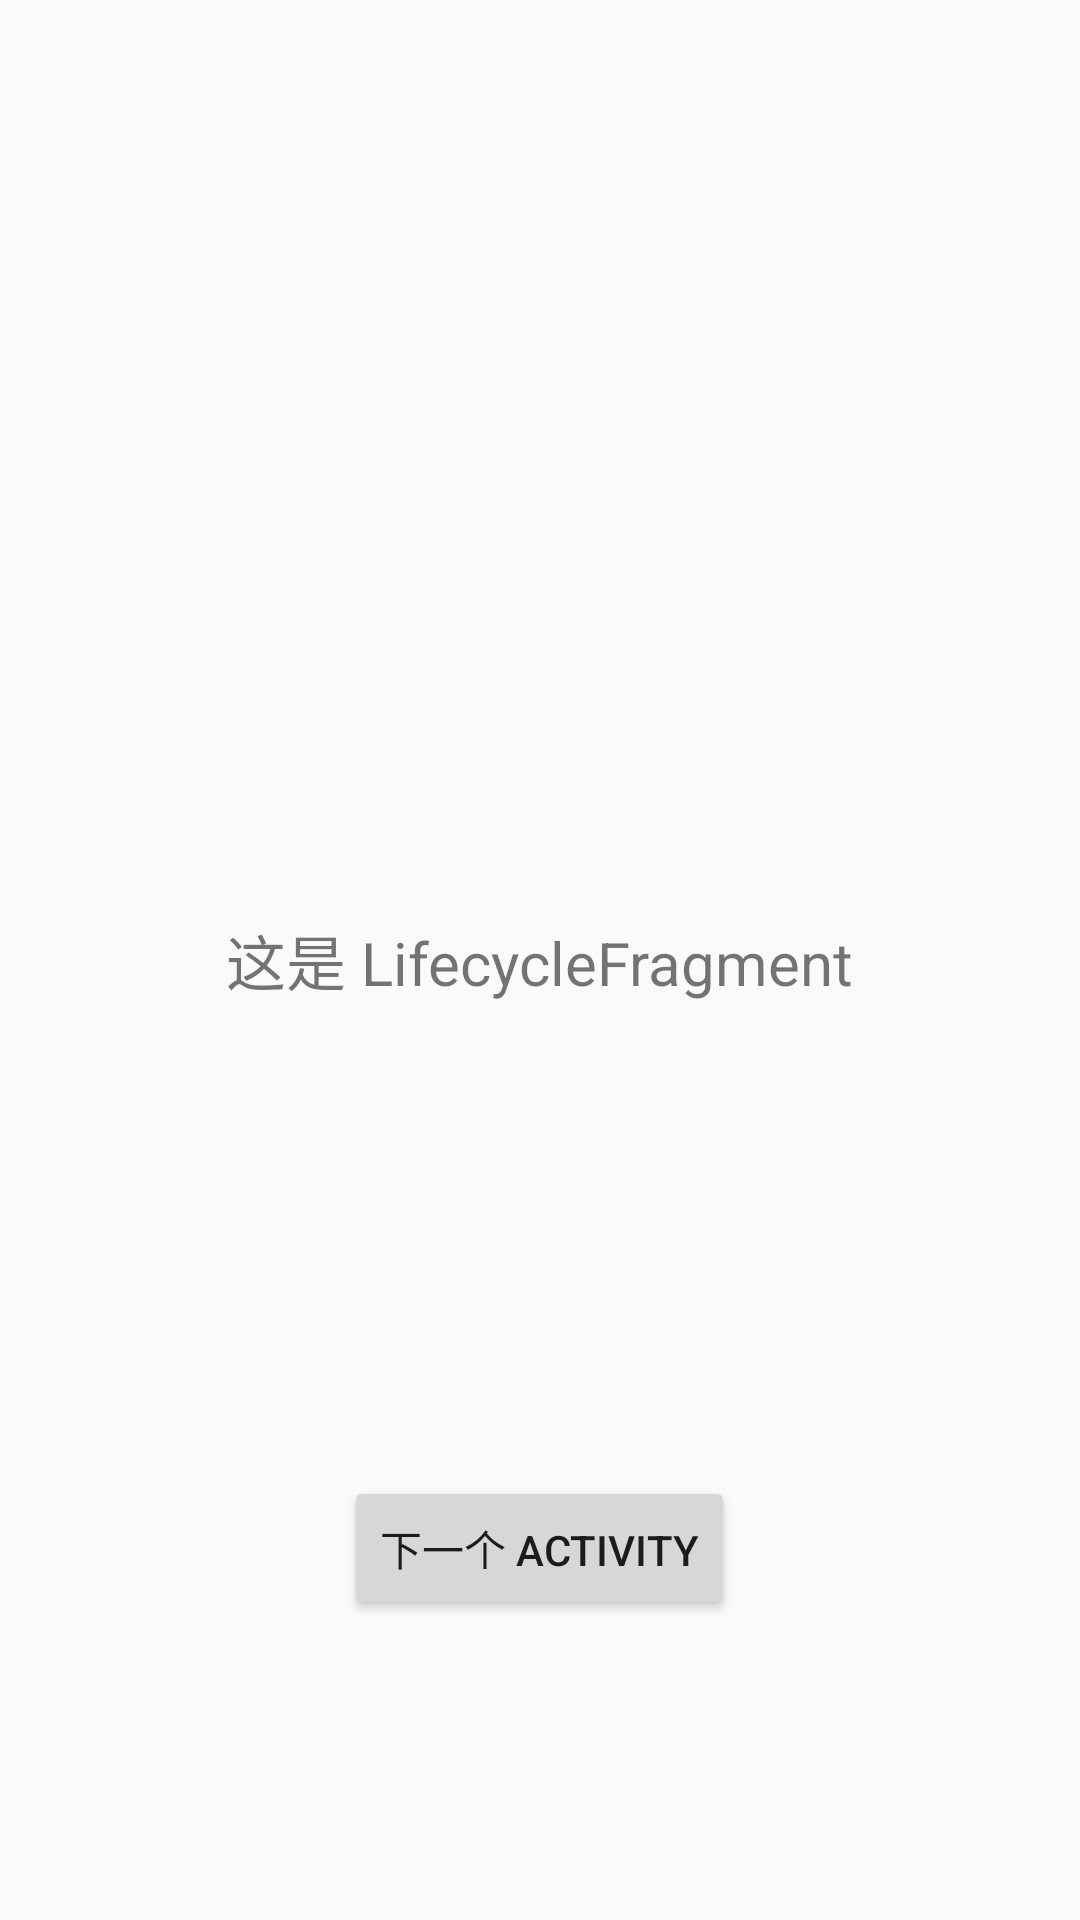

The Android layout XML behind this screen, and the referenced resources:
<!-- AndroidManifest.xml: application theme Theme.AndroidPractice06_3 -->
<!-- res/layout/fragment_lifecycle.xml -->
<?xml version="1.0" encoding="utf-8"?>
<FrameLayout xmlns:android="http://schemas.android.com/apk/res/android"
    xmlns:tools="http://schemas.android.com/tools"
    android:layout_width="match_parent"
    android:layout_height="match_parent"
    tools:context=".Fragment.LifecycleFragment">

    <TextView
        android:layout_width="wrap_content"
        android:layout_height="wrap_content"
        android:text="这是 LifecycleFragment"
        android:textSize="20sp"
        android:layout_gravity="center"/>

    <Button
        android:id="@+id/next_activity"
        android:layout_width="wrap_content"
        android:layout_height="wrap_content"
        android:text="下一个 Activity"
        android:layout_gravity="bottom|center_horizontal"
        android:layout_marginBottom="100dp"/>

</FrameLayout>
<!-- resources referenced by this layout -->
<resources>
  <style name="Theme.AndroidPractice06_3" parent="Base.Theme.AndroidPractice06_3" />
  <style name="Base.Theme.AndroidPractice06_3" parent="Theme.MaterialComponents.DayNight.NoActionBar.Bridge">
          
          
      </style>
</resources>
